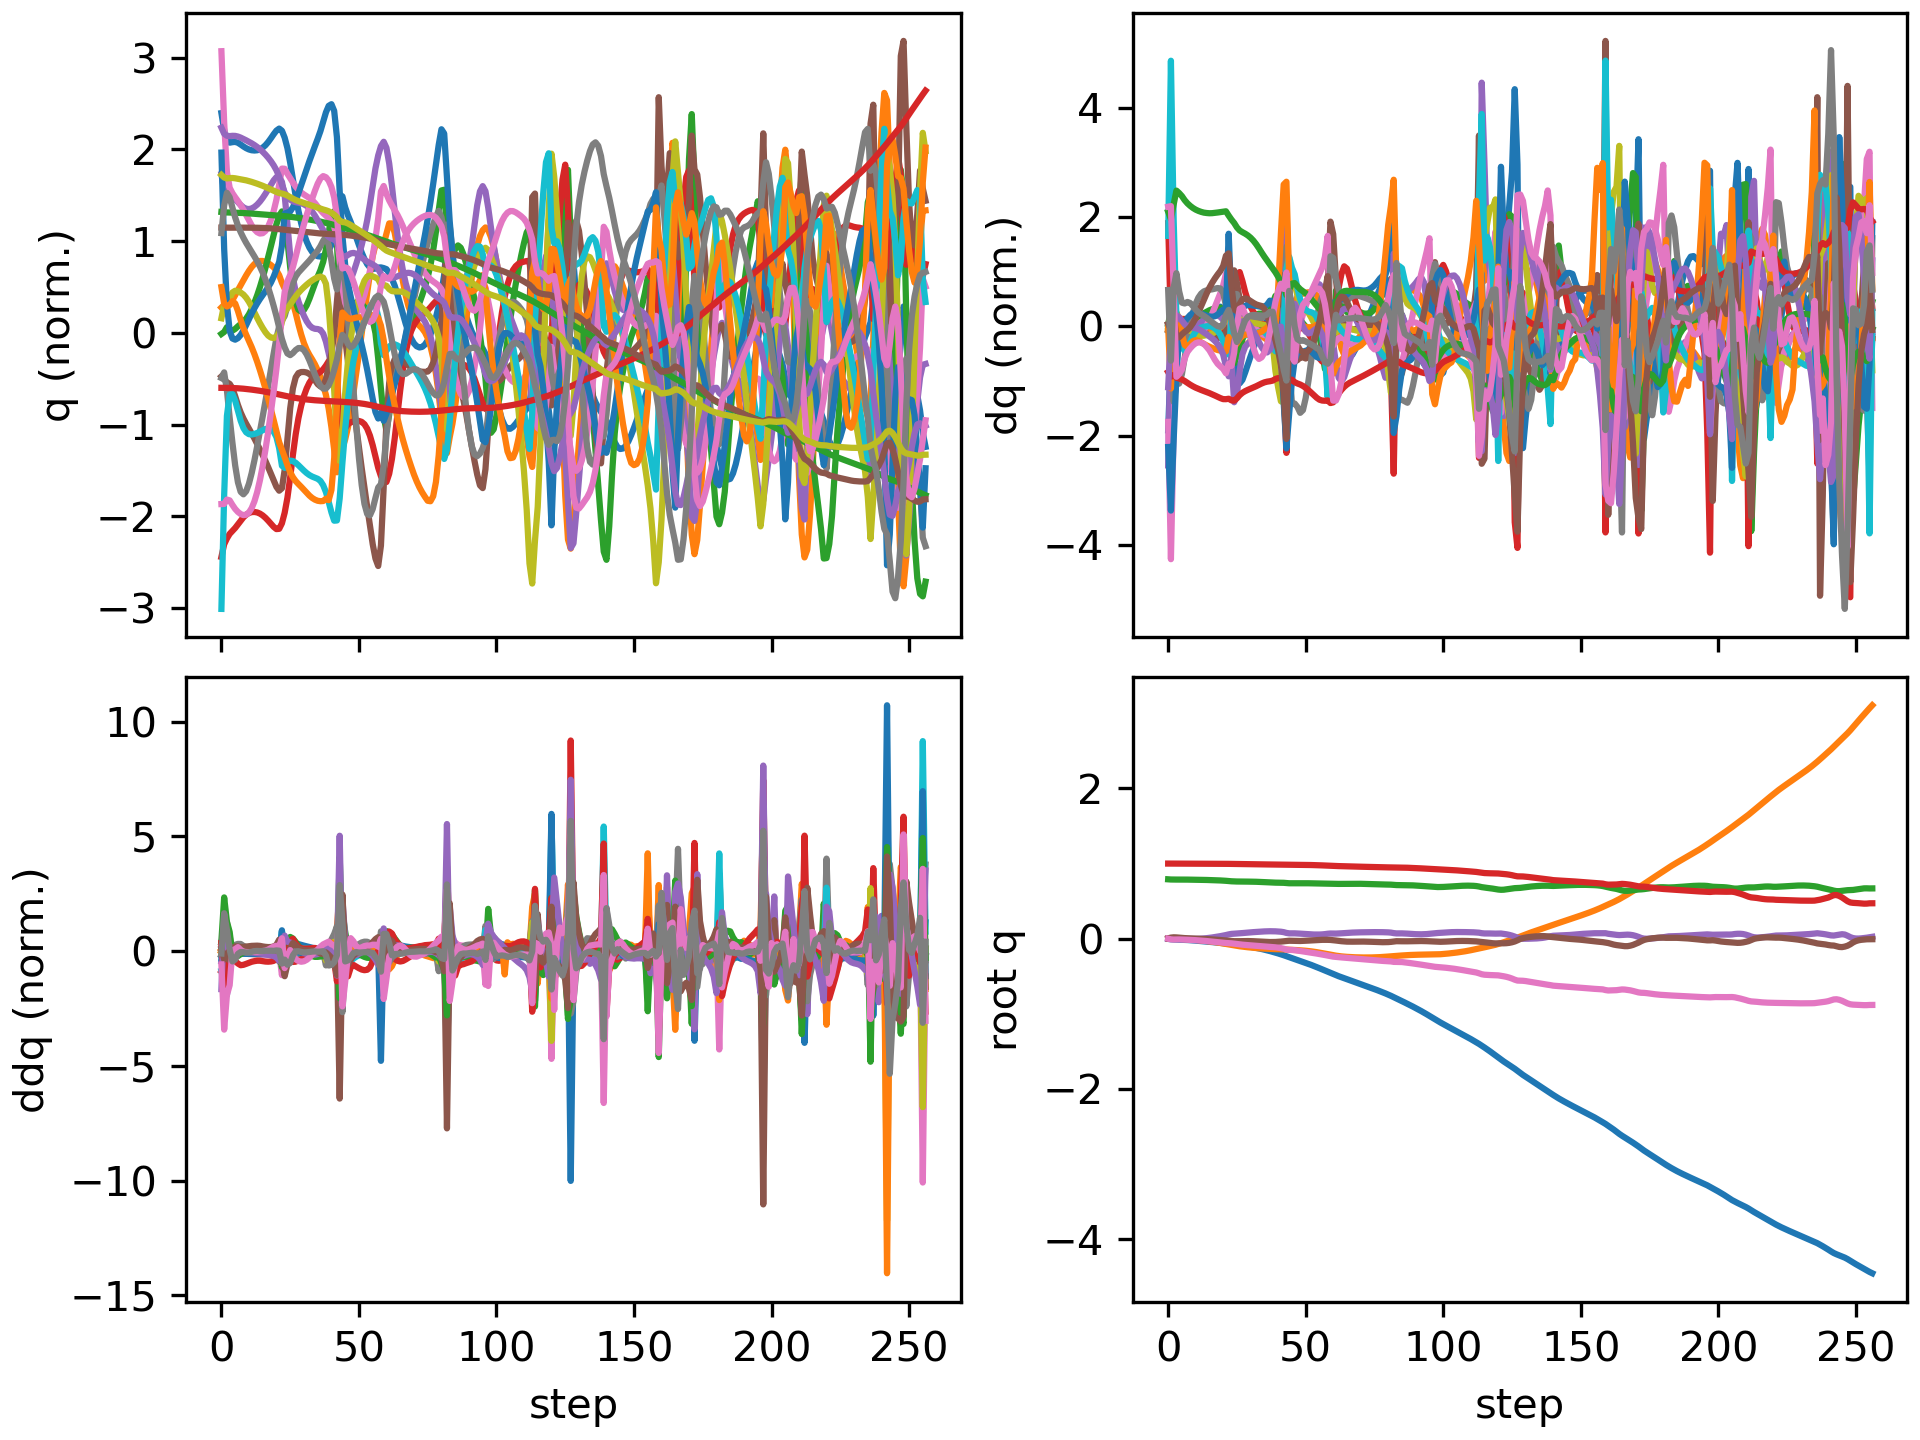

The file beside this chart, header and first rows:
floating_base_joint_x, floating_base_joint_y, floating_base_joint_z, floating_base_joint_qw, floating_base_joint_qx, floating_base_joint_qy, floating_base_joint_qz, left_hip_pitch_joint_q, left_hip_roll_joint_q, left_hip_yaw_joint_q, left_knee_joint_q, left_ankle_pitch_joint_q, left_ankle_roll_joint_q, right_hip_pitch_joint_q, right_hip_roll_joint_q, right_hip_yaw_joint_q, right_knee_joint_q, right_ankle_pitch_joint_q, right_ankle_roll_joint_q, floating_base_joint_vx, floating_base_joint_vy, floating_base_joint_vz, floating_base_joint_wx, floating_base_joint_wy
-0.002742, 0.000308, 0.7906, 1, 0.0001797, 0.005811, -0.0001618, -0.05747, -0.001818, -0.002858, 0.1256, -0.07616, 8.807889189149331e-05, -0.05768, -0.000421, 0.003117, 0.1258, -0.0762, -8.485524516767965e-06, -0.162, 0.02755, -0.2089, 0.02952, 0.6749
-0.007451, 0.0002529, 0.7881, 0.9999, 0.0002127, 0.01471, -0.008372, -0.09829, 0.001403, -0.001167, 0.1717, -0.106, -0.002205, -0.2143, 0.004706, 0.01995, 0.4884, -0.2663, -0.01819, -0.2066, -0.03053, -0.04695, 0.04458, 0.6781
-0.01058, -6.487655163894432e-05, 0.7873, 0.9998, 0.001546, 0.01877, -0.01126, -0.1213, 0.0007626, 0.002853, 0.1929, -0.1091, -0.004453, -0.3228, -0.01158, 0.0211, 0.7404, -0.3747, -0.02121, -0.1162, -0.009437, -0.03394, 0.1371, 0.1785
-0.01183, -0.0006568, 0.7872, 0.9998, 0.001296, 0.01737, -0.01028, -0.1285, 0.002129, 0.001042, 0.2096, -0.1128, -0.005605, -0.358, -0.03609, 0.02776, 0.808, -0.4274, -0.01969, -0.03131, -0.04392, 0.009234, -0.1344, -0.3478
-0.01262, -0.001624, 0.7873, 0.9999, -7.153275144592048e-05, 0.01401, -0.009841, -0.1272, 0.00701, -5.942909176328938e-05, 0.2202, -0.1164, -0.008956, -0.3699, -0.05853, 0.03539, 0.8101, -0.4423, -0.01542, -0.04673, -0.05292, 0.003224, -0.1297, -0.3322
-0.01376, -0.002818, 0.7873, 0.9999, -0.00129, 0.01085, -0.01081, -0.1266, 0.01286, 0.001407, 0.2311, -0.1209, -0.01512, -0.3789, -0.07901, 0.03757, 0.7889, -0.4447, -0.01783, -0.06546, -0.06521, -0.006992, -0.09506, -0.3043
-0.01534, -0.004341, 0.787, 0.9999, -0.002201, 0.008221, -0.01236, -0.1287, 0.01884, 0.003604, 0.2442, -0.1261, -0.02182, -0.3873, -0.09425, 0.03698, 0.7564, -0.4416, -0.02606, -0.09023, -0.08466, -0.01808, -0.0657, -0.2376
-0.01737, -0.0063, 0.7866, 0.9999, -0.00284, 0.006107, -0.01391, -0.1329, 0.0248, 0.00555, 0.258, -0.1313, -0.02757, -0.3964, -0.1029, 0.03529, 0.725, -0.4354, -0.03595, -0.1099, -0.1083, -0.02447, -0.04298, -0.1984
-0.01976, -0.008724, 0.786, 0.9999, -0.003166, 0.004294, -0.0155, -0.1376, 0.03076, 0.00757, 0.2701, -0.1355, -0.03225, -0.4067, -0.1051, 0.03277, 0.7017, -0.4266, -0.04474, -0.1255, -0.1311, -0.02736, -0.008577, -0.1769
-0.02243, -0.01157, 0.7855, 0.9998, -0.00305, 0.002669, -0.01734, -0.1417, 0.03654, 0.01021, 0.2795, -0.138, -0.03627, -0.4181, -0.1023, 0.02888, 0.688, -0.4158, -0.05203, -0.1384, -0.1513, -0.0285, 0.03953, -0.1593
-0.02532, -0.0148, 0.7849, 0.9998, -0.002374, 0.001181, -0.01955, -0.1448, 0.04189, 0.01379, 0.2858, -0.1386, -0.04001, -0.4299, -0.09556, 0.02369, 0.6822, -0.4043, -0.05868, -0.1488, -0.169, -0.0301, 0.09931, -0.146
-0.0284, -0.01835, 0.7842, 0.9998, -0.001047, -0.0002472, -0.0221, -0.1467, 0.0465, 0.01832, 0.289, -0.1375, -0.04377, -0.4408, -0.08599, 0.01738, 0.6811, -0.3931, -0.06557, -0.1566, -0.1845, -0.03266, 0.1678, -0.1408
-0.0316, -0.0222, 0.7835, 0.9997, 0.001001, -0.001697, -0.0249, -0.1473, 0.0501, 0.02372, 0.2895, -0.1347, -0.04768, -0.4496, -0.07453, 0.01047, 0.6827, -0.3827, -0.07314, -0.1627, -0.1985, -0.0373, 0.2417, -0.1426
-0.0349, -0.02631, 0.7827, 0.9996, 0.003806, -0.003228, -0.02787, -0.1467, 0.05253, 0.02989, 0.2877, -0.1305, -0.05178, -0.4559, -0.0619, 0.00354, 0.6861, -0.3732, -0.08152, -0.1673, -0.2115, -0.04288, 0.3186, -0.15
-0.03827, -0.03069, 0.7818, 0.9995, 0.007379, -0.004938, -0.03103, -0.1445, 0.05369, 0.03687, 0.2835, -0.1251, -0.05601, -0.4588, -0.04865, -0.003031, 0.6903, -0.3647, -0.09065, -0.1697, -0.2243, -0.04865, 0.3951, -0.1683
-0.04166, -0.03532, 0.7808, 0.9993, 0.01167, -0.006881, -0.03442, -0.1405, 0.05371, 0.04468, 0.277, -0.1186, -0.06034, -0.458, -0.03508, -0.009054, 0.6949, -0.3569, -0.1004, -0.1711, -0.238, -0.05477, 0.4635, -0.1885
-0.04505, -0.04025, 0.7797, 0.9991, 0.01659, -0.009116, -0.03804, -0.1346, 0.0528, 0.05319, 0.2683, -0.1111, -0.06487, -0.4531, -0.02127, -0.01441, 0.6987, -0.3494, -0.1108, -0.1706, -0.2529, -0.06121, 0.523, -0.217
-0.04841, -0.04549, 0.7784, 0.9988, 0.02204, -0.01168, -0.04187, -0.127, 0.05114, 0.06222, 0.2578, -0.1031, -0.0697, -0.4435, -0.007161, -0.01864, 0.7001, -0.3415, -0.1218, -0.1688, -0.2687, -0.06875, 0.5747, -0.2462
-0.05172, -0.05105, 0.777, 0.9984, 0.02796, -0.01455, -0.04589, -0.1179, 0.04886, 0.07163, 0.2464, -0.09479, -0.07479, -0.429, 0.007341, -0.02107, 0.698, -0.3322, -0.1333, -0.1665, -0.2849, -0.07828, 0.6218, -0.2701
-0.05498, -0.05694, 0.7753, 0.998, 0.03429, -0.01765, -0.05002, -0.1082, 0.04606, 0.08111, 0.2352, -0.08704, -0.07997, -0.4094, 0.02185, -0.02171, 0.69, -0.3205, -0.1451, -0.1642, -0.3012, -0.09068, 0.6645, -0.2862
-0.05819, -0.06313, 0.7733, 0.9975, 0.04108, -0.02094, -0.05397, -0.09947, 0.04248, 0.09013, 0.2271, -0.0812, -0.08481, -0.3842, 0.03557, -0.01987, 0.6728, -0.3064, -0.157, -0.1621, -0.3139, -0.1099, 0.7236, -0.3008
-0.06134, -0.06946, 0.7708, 0.9969, 0.0487, -0.02454, -0.05711, -0.09463, 0.03678, 0.09737, 0.228, -0.08051, -0.08777, -0.3514, 0.04602, -0.01487, 0.6375, -0.2913, -0.1693, -0.1591, -0.3145, -0.145, 0.8463, -0.3267
-0.06462, -0.07566, 0.7673, 0.9962, 0.05751, -0.02825, -0.05885, -0.09973, 0.02771, 0.1011, 0.2482, -0.08978, -0.0859, -0.3159, 0.0513, -0.001616, 0.5817, -0.2597, -0.1775, -0.1856, -0.3089, -0.176, 0.8751, -0.2687
-0.06872, -0.08199, 0.7643, 0.9956, 0.06435, -0.03095, -0.06143, -0.1165, 0.02057, 0.09588, 0.2866, -0.1143, -0.07169, -0.3162, 0.05548, 0.01086, 0.5748, -0.1962, -0.1858, -0.21, -0.3292, -0.1206, 0.4914, -0.2828
-0.07332, -0.08861, 0.7625, 0.995, 0.06762, -0.03291, -0.06528, -0.1417, 0.01613, 0.07626, 0.3414, -0.1658, -0.04797, -0.3273, 0.0642, 0.01562, 0.5916, -0.1942, -0.1944, -0.2314, -0.3337, -0.07109, 0.2012, -0.2026
-0.0784, -0.09495, 0.7613, 0.9945, 0.06952, -0.03345, -0.07014, -0.1764, 0.01209, 0.05393, 0.4153, -0.222, -0.0246, -0.337, 0.07587, 0.02025, 0.5979, -0.1922, -0.2019, -0.2584, -0.3032, -0.04105, 0.1807, -0.03872
-0.08391, -0.1006, 0.7607, 0.994, 0.07192, -0.03278, -0.07507, -0.2169, 0.003915, 0.03627, 0.4981, -0.2619, -0.008977, -0.3466, 0.08526, 0.02553, 0.5965, -0.1838, -0.2076, -0.2775, -0.2631, -0.02118, 0.2692, 0.06104
-0.08966, -0.1055, 0.7603, 0.9935, 0.07504, -0.03181, -0.07926, -0.2567, -0.008413, 0.02414, 0.5723, -0.2869, -0.0006095, -0.3555, 0.09107, 0.03054, 0.591, -0.1712, -0.2117, -0.288, -0.2334, -0.009034, 0.3254, 0.06856
-0.09559, -0.1099, 0.7601, 0.993, 0.07843, -0.03118, -0.0827, -0.292, -0.02176, 0.01772, 0.6314, -0.3042, 0.00264, -0.3627, 0.09464, 0.03487, 0.5833, -0.1563, -0.215, -0.2972, -0.2128, -0.00749, 0.3362, 0.02649
-0.1017, -0.114, 0.7599, 0.9925, 0.08175, -0.03117, -0.08572, -0.322, -0.03391, 0.01607, 0.677, -0.3182, 0.00345, -0.3684, 0.0973, 0.03865, 0.5746, -0.1403, -0.218, -0.3083, -0.1961, -0.01381, 0.3239, -0.03848
-0.1081, -0.1177, 0.7595, 0.9919, 0.08484, -0.03186, -0.08859, -0.3466, -0.04415, 0.01744, 0.7124, -0.3301, 0.003484, -0.3729, 0.09982, 0.04206, 0.566, -0.1242, -0.2212, -0.3226, -0.1809, -0.02509, 0.303, -0.1093
-0.1147, -0.1212, 0.7588, 0.9914, 0.08765, -0.03324, -0.09145, -0.3661, -0.05212, 0.02142, 0.7399, -0.3399, 0.003105, -0.3767, 0.1025, 0.04518, 0.5583, -0.1083, -0.2245, -0.3405, -0.166, -0.0396, 0.2815, -0.174
-0.1218, -0.1243, 0.7578, 0.9908, 0.09024, -0.03516, -0.09439, -0.3807, -0.05831, 0.027, 0.7608, -0.3471, 0.001914, -0.3807, 0.1054, 0.04804, 0.5519, -0.09275, -0.2276, -0.3622, -0.1505, -0.05568, 0.2632, -0.2213
-0.1293, -0.1271, 0.7565, 0.9902, 0.09267, -0.03739, -0.09739, -0.391, -0.06369, 0.03333, 0.7758, -0.3515, -5.4193890573983144e-05, -0.3855, 0.1084, 0.05058, 0.5471, -0.07774, -0.2302, -0.3874, -0.1337, -0.07219, 0.2525, -0.2408
-0.1374, -0.1296, 0.7549, 0.9896, 0.09501, -0.03966, -0.1004, -0.3977, -0.06945, 0.03979, 0.7861, -0.3534, -0.002808, -0.3918, 0.1112, 0.05274, 0.5437, -0.06329, -0.232, -0.4143, -0.1159, -0.08793, 0.2443, -0.2307
-0.1459, -0.1318, 0.753, 0.989, 0.09715, -0.04171, -0.1035, -0.4012, -0.07641, 0.04572, 0.7933, -0.3538, -0.005856, -0.3993, 0.1144, 0.0545, 0.54, -0.04901, -0.2333, -0.4399, -0.1017, -0.09954, 0.2091, -0.2028
-0.155, -0.1337, 0.751, 0.9885, 0.09873, -0.04332, -0.1064, -0.402, -0.08469, 0.05128, 0.8002, -0.3554, -0.007643, -0.4071, 0.1183, 0.05531, 0.5332, -0.03371, -0.2337, -0.464, -0.09277, -0.1034, 0.1349, -0.1511
-0.1645, -0.1355, 0.749, 0.9881, 0.09944, -0.04423, -0.1091, -0.4004, -0.09433, 0.0583, 0.8095, -0.3622, -0.007329, -0.4138, 0.1232, 0.05391, 0.5196, -0.01563, -0.2335, -0.4872, -0.08743, -0.09536, 0.0316, -0.07681
-0.1746, -0.1372, 0.7473, 0.9878, 0.0991, -0.04421, -0.1116, -0.396, -0.106, 0.06886, 0.8229, -0.3764, -0.001914, -0.4196, 0.127, 0.04634, 0.4977, 0.003, -0.231, -0.5117, -0.07992, -0.07331, -0.08326, 0.01278
-0.185, -0.1386, 0.7462, 0.9876, 0.09807, -0.04318, -0.1147, -0.3873, -0.1224, 0.08313, 0.839, -0.3972, 0.007381, -0.4253, 0.1195, 0.01713, 0.4666, 0.01593, -0.2325, -0.5355, -0.05846, -0.04751, -0.1619, 0.1027
-0.196, -0.1396, 0.7455, 0.9873, 0.09615, -0.04111, -0.1193, -0.374, -0.1445, 0.0967, 0.8532, -0.4197, 0.01828, -0.4328, 0.1052, -0.02893, 0.4331, 0.01917, -0.2215, -0.5636, -0.04776, -0.02645, -0.2923, 0.1663
-0.2076, -0.1405, 0.7451, 0.987, 0.09292, -0.03822, -0.1254, -0.3535, -0.1718, 0.1012, 0.8477, -0.4363, 0.03229, -0.4444, 0.08913, -0.08701, 0.4066, 0.006046, -0.1868, -0.5948, -0.04847, -0.02504, -0.4643, 0.2115
-0.2197, -0.1418, 0.7441, 0.9866, 0.08728, -0.03486, -0.1334, -0.3153, -0.1982, 0.07548, 0.7822, -0.4238, 0.05779, -0.4662, 0.07936, -0.1485, 0.4073, -0.04598, -0.1296, -0.6184, -0.08913, -0.08612, -0.8118, 0.1805
-0.2326, -0.1445, 0.7407, 0.986, 0.07717, -0.03035, -0.1444, -0.2531, -0.1927, 0.01775, 0.6217, -0.3758, 0.08112, -0.5189, 0.09852, -0.1756, 0.4776, -0.1528, -0.05868, -0.6767, -0.1747, -0.2402, -1.348, 0.2791
-0.2461, -0.1467, 0.738, 0.986, 0.07148, -0.02694, -0.1485, -0.2576, -0.1694, 0.0002926, 0.574, -0.2891, 0.05031, -0.5791, 0.1065, -0.1405, 0.5917, -0.2407, -0.02778, -0.6432, -0.06691, -0.02574, -0.06248, 0.02906
-0.2586, -0.1479, 0.7381, 0.9857, 0.07181, -0.0278, -0.1497, -0.2839, -0.159, 0.004384, 0.5943, -0.2807, 0.02913, -0.6113, 0.08305, -0.09097, 0.6971, -0.2976, -0.03102, -0.6053, -0.06808, 0.03638, 0.06469, -0.2296
-0.2707, -0.1496, 0.7389, 0.9852, 0.07148, -0.0299, -0.153, -0.3027, -0.1448, 0.01161, 0.6094, -0.2757, 0.01121, -0.627, 0.05352, -0.05144, 0.7889, -0.3338, -0.03413, -0.6018, -0.09922, 0.04407, -0.1075, -0.2567
-0.283, -0.1517, 0.7395, 0.9845, 0.0698, -0.0309, -0.158, -0.3189, -0.1256, 0.01764, 0.6162, -0.2656, -0.006232, -0.6349, 0.02301, -0.02237, 0.8616, -0.3599, -0.03482, -0.6223, -0.1161, 0.02606, -0.229, -0.09225
-0.2956, -0.1541, 0.7397, 0.9838, 0.06749, -0.03034, -0.1634, -0.3366, -0.1037, 0.02186, 0.6194, -0.2521, -0.02237, -0.6377, -0.009615, -0.00159, 0.9152, -0.3841, -0.0341, -0.6399, -0.129, -0.0004596, -0.2837, 0.0293
-0.3085, -0.1569, 0.7394, 0.9831, 0.0649, -0.0289, -0.1689, -0.3556, -0.08066, 0.0239, 0.6212, -0.2371, -0.0379, -0.635, -0.04264, 0.01463, 0.9555, -0.4081, -0.03327, -0.6529, -0.1471, -0.02482, -0.3113, 0.08434
-0.3217, -0.1601, 0.7387, 0.9823, 0.06221, -0.02709, -0.1744, -0.3746, -0.05684, 0.02398, 0.6213, -0.221, -0.05417, -0.6263, -0.07252, 0.02884, 0.9878, -0.4316, -0.03299, -0.6654, -0.1711, -0.04028, -0.3134, 0.1065
-0.3352, -0.1638, 0.7378, 0.9815, 0.05967, -0.0251, -0.18, -0.3923, -0.03256, 0.02256, 0.618, -0.2031, -0.07032, -0.612, -0.09669, 0.04109, 1.016, -0.4545, -0.03298, -0.6807, -0.1996, -0.04599, -0.2913, 0.1275
-0.349, -0.1681, 0.737, 0.9806, 0.05752, -0.02295, -0.1857, -0.4079, -0.008256, 0.01996, 0.6093, -0.1826, -0.08558, -0.5927, -0.1137, 0.05018, 1.043, -0.4782, -0.03299, -0.6997, -0.2315, -0.04341, -0.2458, 0.153
-0.3632, -0.1731, 0.7362, 0.9797, 0.05597, -0.02068, -0.1916, -0.4203, 0.01566, 0.01656, 0.5931, -0.1583, -0.1002, -0.5689, -0.1228, 0.0553, 1.067, -0.504, -0.03286, -0.7209, -0.2649, -0.03607, -0.1753, 0.1749
-0.3778, -0.1788, 0.7356, 0.9785, 0.05529, -0.01845, -0.1976, -0.4284, 0.03866, 0.01291, 0.5677, -0.1297, -0.1147, -0.5407, -0.1241, 0.05658, 1.088, -0.5322, -0.0318, -0.7419, -0.2964, -0.03032, -0.07506, 0.1842
-0.3928, -0.185, 0.7351, 0.9773, 0.05572, -0.01645, -0.2038, -0.4317, 0.0595, 0.008756, 0.533, -0.09797, -0.1288, -0.5079, -0.1184, 0.05564, 1.098, -0.5613, -0.03066, -0.761, -0.3212, -0.03165, 0.05886, 0.1805
-0.4081, -0.1916, 0.7343, 0.9758, 0.05759, -0.01493, -0.2103, -0.431, 0.07281, -0.002164, 0.4917, -0.06578, -0.1399, -0.4701, -0.1084, 0.05418, 1.092, -0.5871, -0.03038, -0.7742, -0.3319, -0.04834, 0.2325, 0.157
-0.4236, -0.1983, 0.7332, 0.9741, 0.06113, -0.01428, -0.2173, -0.4285, 0.07561, -0.02381, 0.4505, -0.04224, -0.1457, -0.4252, -0.09897, 0.05192, 1.057, -0.5999, -0.03343, -0.7804, -0.3343, -0.07875, 0.4275, 0.08939
-0.439, -0.205, 0.7311, 0.9722, 0.06618, -0.01502, -0.2243, -0.4281, 0.07137, -0.04958, 0.4199, -0.02557, -0.1299, -0.3662, -0.09599, 0.04502, 0.9714, -0.5884, -0.04209, -0.7781, -0.3299, -0.1346, 0.6018, -0.02086
-0.4549, -0.2119, 0.7297, 0.97, 0.06921, -0.01625, -0.2323, -0.4297, 0.07338, -0.073, 0.4001, -0.01775, -0.08483, -0.3542, -0.07875, 0.04493, 0.9337, -0.6044, -0.05804, -0.7897, -0.3636, -0.01915, 0.08983, -0.2763
... 197 more rows
